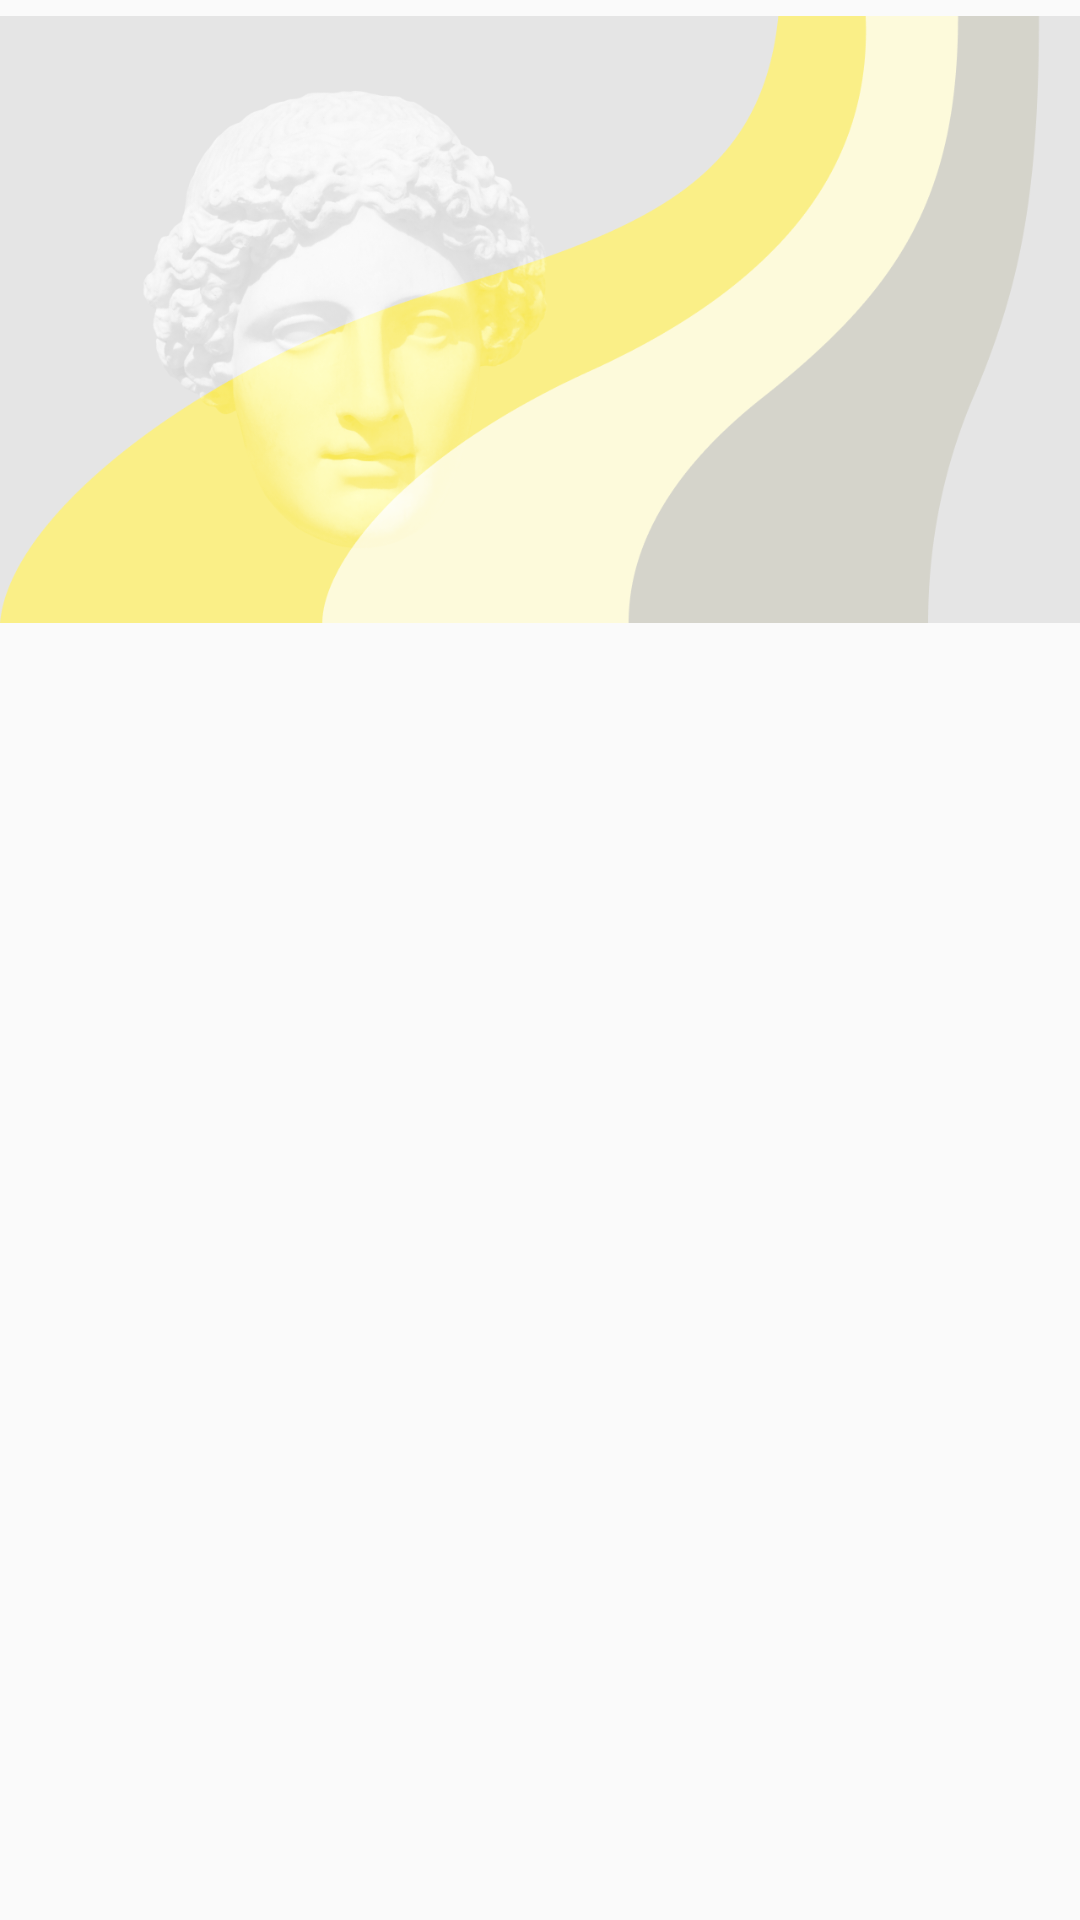

Android layout source for this screen:
<!-- AndroidManifest.xml: application theme Theme.DayPlanned -->
<!-- res/layout/image_schedule_layout.xml -->
<?xml version="1.0" encoding="utf-8"?>
<androidx.constraintlayout.widget.ConstraintLayout xmlns:android="http://schemas.android.com/apk/res/android"
    xmlns:app="http://schemas.android.com/apk/res-auto"
    xmlns:tools="http://schemas.android.com/tools"
    android:layout_width="match_parent"
    android:layout_height="match_parent">

    <ImageView
        android:id="@+id/imageScheduleByGalerry"
        android:layout_width="0dp"
        android:layout_height="213dp"
        app:layout_constraintEnd_toEndOf="parent"
        app:layout_constraintHorizontal_bias="0.0"
        app:layout_constraintStart_toStartOf="parent"
        app:layout_constraintTop_toTopOf="parent"
        app:srcCompat="@mipmap/pic_dafault" />
</androidx.constraintlayout.widget.ConstraintLayout>
<!-- resources referenced by this layout -->
<resources>
  <!-- mipmap pic_dafault: png bitmap (mipmap, 159988 bytes) -->
  <style name="Theme.DayPlanned" parent="Theme.MaterialComponents.DayNight.NoActionBar.Bridge">
          
  
  
  
  
  
  
  
          
          <item name="colorPrimary">@color/base_shady2</item>
          <item name="colorPrimaryDark">@color/base_yellow</item>
          <item name="colorAccent">@color/base_yellow</item>
          <item name="android:statusBarColor" tools:targetApi="l">@color/base_white</item>
          <item name="android:navigationBarColor" tools:targetApi="21">@android:color/white</item>
          <item name="android:windowLightStatusBar">true</item>
          <item name="android:alertDialogTheme">@style/YDialog</item>
      </style>
  <color name="base_shady2">#ABABAB</color>
  <color name="base_yellow">#FFF171</color>
  <color name="base_white">#fff</color>
  <style name="YDialog" parent="Theme.MaterialComponents.Light.Dialog.Alert">
          
          <item name="android:windowBackground">@drawable/dialog_shape</item>
          <item name="android:textColorPrimary">@color/base_black</item>
          <item name="colorControlNormal">@color/dialog_checkbox</item>
          <item name="colorControlActivated">@color/dialog_checkbox_activated</item>
          <item name="textColorAlertDialogListItem">@color/dialog_list_item</item>
  
          
  
          <item name="buttonStyle">@style/YDialogButton</item>
          
          <item name="android:lineSpacingExtra">@dimen/dialog_line_spacing</item>
          <item name="android:textSize">@dimen/dialog_text_size</item>
          <item name="android:windowTitleStyle">@style/YDialogTitleTextAppearance</item>
      </style>
  <!-- drawable dialog_shape (drawable) -->
  <?xml version="1.0" encoding="utf-8"?>
  <inset xmlns:android="http://schemas.android.com/apk/res/android"
      android:insetLeft="16dp"
      android:insetTop="16dp"
      android:insetRight="16dp"
      android:insetBottom="16dp">
  
      <shape android:shape="rectangle">
          <corners android:radius="12dp"/>
          <solid android:color="@color/base_yellow"/>
      </shape>
  
  </inset>
  <color name="base_black">#000000</color>
  <color name="dialog_checkbox">#FFF</color>
  <color name="dialog_checkbox_activated">#FF0000</color>
  <color name="dialog_list_item">#FFF</color>
  <style name="YDialogButton" parent="@style/Widget.MaterialComponents.Button">
  
          <item name="android:textColor">@color/base_violet</item>
          <item name="android:gravity">center_horizontal</item>
          <item name="android:textSize">@dimen/dialog_buttons_size</item>
      </style>
  <dimen name="dialog_line_spacing">2dp</dimen>
  <dimen name="dialog_text_size">16sp</dimen>
  <style name="YDialogTitleTextAppearance" parent="MaterialAlertDialog.MaterialComponents.Title.Text">
          <item name="android:textSize">@dimen/dialog_title_size</item>
      </style>
  <color name="base_violet">#7542B5</color>
  <dimen name="dialog_buttons_size">16sp</dimen>
  <dimen name="dialog_title_size">20sp</dimen>
</resources>
